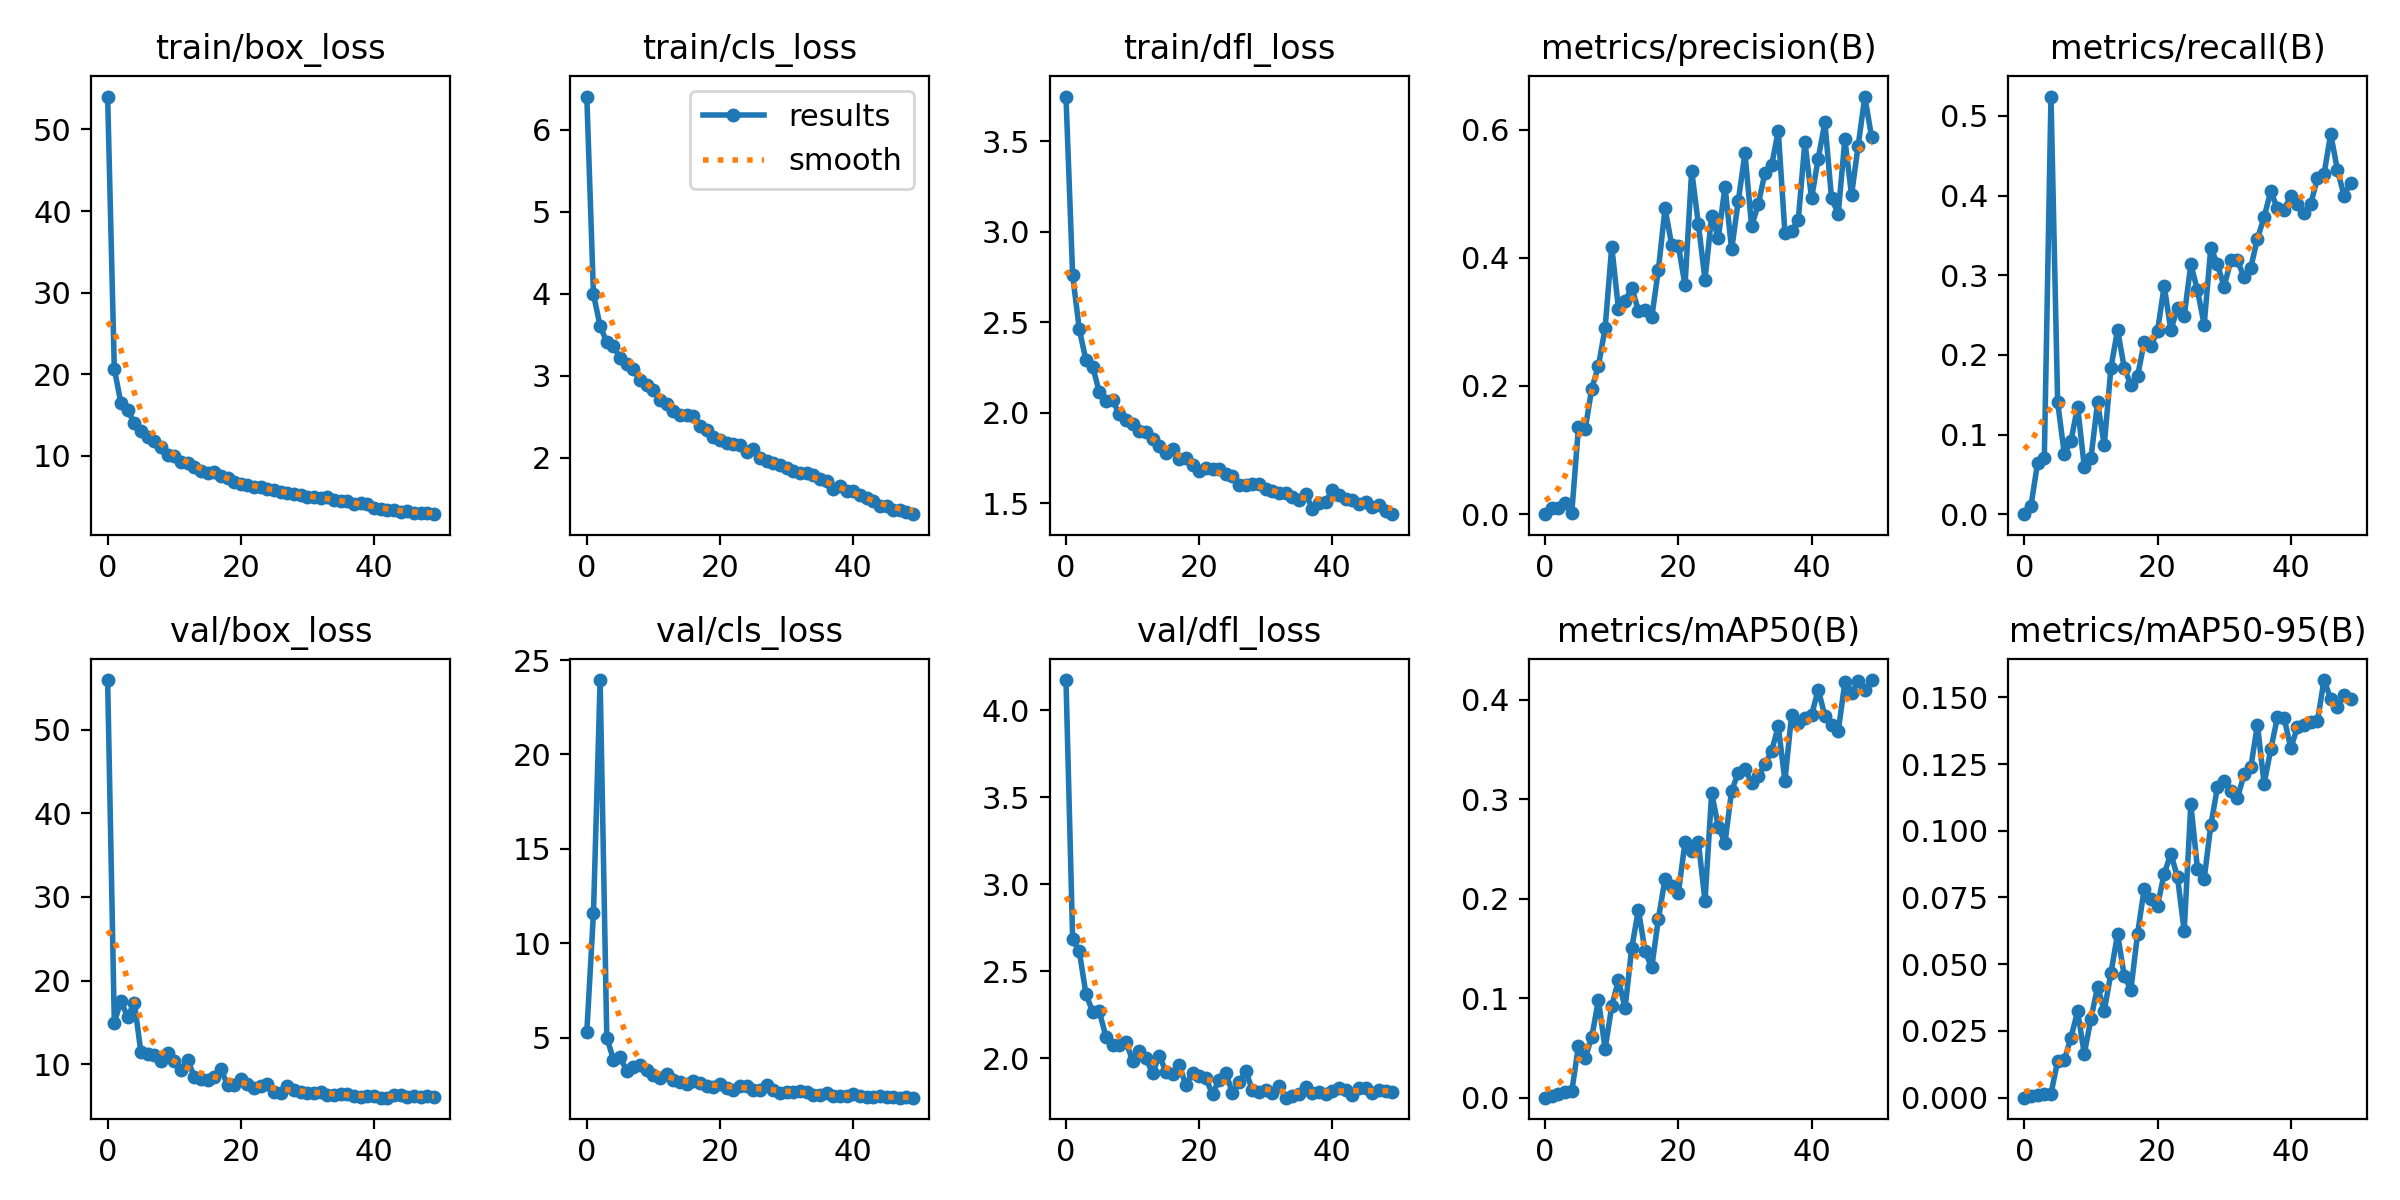

Source data for this figure (header and first rows):
epoch, train/box_loss, train/cls_loss, train/dfl_loss, metrics/precision(B), metrics/recall(B), metrics/mAP50(B), metrics/mAP50-95(B), val/box_loss, val/cls_loss, val/dfl_loss, lr/pg0, lr/pg1, lr/pg2
0, 54.02, 6.405, 3.748, 0, 0, 0, 0, 55.98, 5.295, 4.172, 0.0006561, 0.0006561, 0.0006561
1, 20.68, 3.992, 2.76, 0.00969, 0.01081, 0.00186, 0.00048, 14.97, 11.59, 2.685, 0.001297, 0.001297, 0.001297
2, 16.45, 3.603, 2.462, 0.00906, 0.06486, 0.00415, 0.00098, 17.54, 23.94, 2.614, 0.001911, 0.001911, 0.001911
3, 15.66, 3.41, 2.29, 0.01674, 0.07027, 0.00549, 0.00133, 15.63, 4.993, 2.37, 0.001881, 0.001881, 0.001881
4, 13.98, 3.361, 2.256, 0.00251, 0.5243, 0.00655, 0.00149, 17.36, 3.831, 2.268, 0.001881, 0.001881, 0.001881
5, 13.03, 3.213, 2.115, 0.1359, 0.1405, 0.05211, 0.0137, 11.41, 3.964, 2.27, 0.001842, 0.001842, 0.001842
6, 12.37, 3.145, 2.068, 0.1321, 0.07568, 0.03996, 0.0141, 11.25, 3.226, 2.124, 0.001802, 0.001802, 0.001802
7, 11.79, 3.075, 2.071, 0.1959, 0.09189, 0.06082, 0.02247, 11.02, 3.413, 2.079, 0.001762, 0.001762, 0.001762
8, 11.13, 2.941, 1.991, 0.2315, 0.1351, 0.09846, 0.03243, 10.41, 3.544, 2.076, 0.001723, 0.001723, 0.001723
9, 10.17, 2.885, 1.959, 0.2902, 0.05946, 0.04888, 0.01642, 11.28, 3.259, 2.097, 0.001683, 0.001683, 0.001683
10, 10.04, 2.825, 1.939, 0.4174, 0.07027, 0.09197, 0.02953, 10.38, 3.004, 1.987, 0.001644, 0.001644, 0.001644
11, 9.321, 2.698, 1.901, 0.3209, 0.1405, 0.1182, 0.04163, 9.239, 2.85, 2.042, 0.001604, 0.001604, 0.001604
12, 9.195, 2.658, 1.893, 0.3328, 0.08649, 0.09014, 0.03252, 10.52, 3.07, 2.001, 0.001564, 0.001564, 0.001564
13, 8.677, 2.567, 1.857, 0.3535, 0.1838, 0.1504, 0.04661, 8.494, 2.767, 1.915, 0.001525, 0.001525, 0.001525
14, 8.183, 2.519, 1.817, 0.3175, 0.2313, 0.189, 0.06137, 8.173, 2.622, 2.015, 0.001485, 0.001485, 0.001485
15, 7.942, 2.515, 1.778, 0.3179, 0.1838, 0.1472, 0.04556, 8.106, 2.535, 1.925, 0.001446, 0.001446, 0.001446
16, 8.008, 2.508, 1.798, 0.3069, 0.1622, 0.1309, 0.0405, 8.504, 2.688, 1.909, 0.001406, 0.001406, 0.001406
17, 7.58, 2.383, 1.745, 0.3811, 0.1731, 0.1796, 0.06136, 9.411, 2.587, 1.962, 0.001366, 0.001366, 0.001366
18, 7.245, 2.341, 1.75, 0.4773, 0.2162, 0.22, 0.07832, 7.504, 2.438, 1.847, 0.001327, 0.001327, 0.001327
19, 6.808, 2.245, 1.713, 0.4199, 0.2112, 0.213, 0.07442, 7.521, 2.388, 1.917, 0.001287, 0.001287, 0.001287
20, 6.587, 2.209, 1.676, 0.4192, 0.2301, 0.2055, 0.07198, 8.178, 2.55, 1.901, 0.001248, 0.001248, 0.001248
21, 6.408, 2.182, 1.696, 0.3573, 0.2865, 0.257, 0.08395, 7.619, 2.344, 1.885, 0.001208, 0.001208, 0.001208
22, 6.249, 2.165, 1.688, 0.5358, 0.2308, 0.2483, 0.09139, 7.081, 2.243, 1.794, 0.001168, 0.001168, 0.001168
23, 6.254, 2.156, 1.689, 0.4528, 0.2595, 0.2574, 0.08261, 7.428, 2.411, 1.878, 0.001129, 0.001129, 0.001129
24, 5.899, 2.07, 1.661, 0.3661, 0.2487, 0.1976, 0.06238, 7.599, 2.448, 1.919, 0.001089, 0.001089, 0.001089
25, 5.868, 2.107, 1.649, 0.4652, 0.3135, 0.3064, 0.1101, 6.686, 2.225, 1.798, 0.00105, 0.00105, 0.00105
26, 5.542, 1.995, 1.6, 0.4312, 0.2811, 0.2721, 0.08564, 6.576, 2.224, 1.863, 0.00101, 0.00101, 0.00101
27, 5.514, 1.953, 1.603, 0.5111, 0.2378, 0.2563, 0.08198, 7.391, 2.468, 1.926, 0.0009704, 0.0009704, 0.0009704
28, 5.407, 1.936, 1.609, 0.413, 0.3347, 0.3086, 0.1021, 6.937, 2.201, 1.817, 0.0009308, 0.0009308, 0.0009308
29, 5.189, 1.905, 1.604, 0.489, 0.3135, 0.3264, 0.1164, 6.622, 2.083, 1.806, 0.0008912, 0.0008912, 0.0008912
30, 4.992, 1.869, 1.579, 0.563, 0.2855, 0.3302, 0.1188, 6.576, 2.135, 1.816, 0.0008516, 0.0008516, 0.0008516
31, 4.993, 1.832, 1.569, 0.4494, 0.3189, 0.3167, 0.115, 6.507, 2.112, 1.801, 0.000812, 0.000812, 0.000812
32, 4.838, 1.808, 1.556, 0.4833, 0.3185, 0.3233, 0.1123, 6.702, 2.147, 1.841, 0.0007724, 0.0007724, 0.0007724
33, 4.965, 1.814, 1.554, 0.5327, 0.2973, 0.3351, 0.1212, 6.348, 2.1, 1.774, 0.0007328, 0.0007328, 0.0007328
34, 4.636, 1.788, 1.533, 0.5441, 0.3096, 0.3485, 0.1237, 6.343, 1.969, 1.785, 0.0006932, 0.0006932, 0.0006932
35, 4.471, 1.735, 1.518, 0.5981, 0.3459, 0.3732, 0.1398, 6.405, 1.964, 1.797, 0.0006536, 0.0006536, 0.0006536
36, 4.431, 1.714, 1.551, 0.4391, 0.373, 0.3186, 0.1175, 6.459, 2.046, 1.837, 0.000614, 0.000614, 0.000614
37, 4.17, 1.617, 1.469, 0.4423, 0.4054, 0.3844, 0.1305, 6.194, 1.922, 1.801, 0.0005744, 0.0005744, 0.0005744
38, 4.263, 1.648, 1.502, 0.4584, 0.3838, 0.3768, 0.1425, 6.037, 1.907, 1.807, 0.0005348, 0.0005348, 0.0005348
39, 4.162, 1.595, 1.506, 0.5808, 0.382, 0.3819, 0.1424, 6.198, 1.913, 1.796, 0.0004952, 0.0004952, 0.0004952
40, 3.67, 1.59, 1.575, 0.4926, 0.4, 0.3846, 0.131, 6.208, 1.983, 1.812, 0.0004556, 0.0004556, 0.0004556
41, 3.455, 1.546, 1.547, 0.5549, 0.3892, 0.4102, 0.1387, 5.971, 1.904, 1.832, 0.000416, 0.000416, 0.000416
42, 3.396, 1.504, 1.525, 0.6111, 0.3784, 0.3837, 0.1397, 5.973, 1.869, 1.817, 0.0003764, 0.0003764, 0.0003764
43, 3.331, 1.466, 1.519, 0.4926, 0.3892, 0.3749, 0.1409, 6.313, 1.855, 1.79, 0.0003368, 0.0003368, 0.0003368
44, 3.18, 1.413, 1.496, 0.4688, 0.4216, 0.3683, 0.1409, 6.304, 1.9, 1.828, 0.0002972, 0.0002972, 0.0002972
45, 3.278, 1.411, 1.509, 0.5846, 0.427, 0.4175, 0.1565, 6.06, 1.851, 1.832, 0.0002576, 0.0002576, 0.0002576
46, 3.056, 1.36, 1.478, 0.4981, 0.4775, 0.407, 0.1495, 6.143, 1.834, 1.802, 0.000218, 0.000218, 0.000218
47, 3.062, 1.354, 1.492, 0.5752, 0.4324, 0.4186, 0.1463, 6.088, 1.814, 1.82, 0.0001784, 0.0001784, 0.0001784
48, 2.963, 1.34, 1.458, 0.6516, 0.4, 0.4094, 0.1509, 6.119, 1.825, 1.812, 0.0001388, 0.0001388, 0.0001388
49, 2.875, 1.309, 1.44, 0.589, 0.4162, 0.4198, 0.1495, 6.091, 1.812, 1.808, 9.92e-05, 9.92e-05, 9.92e-05
